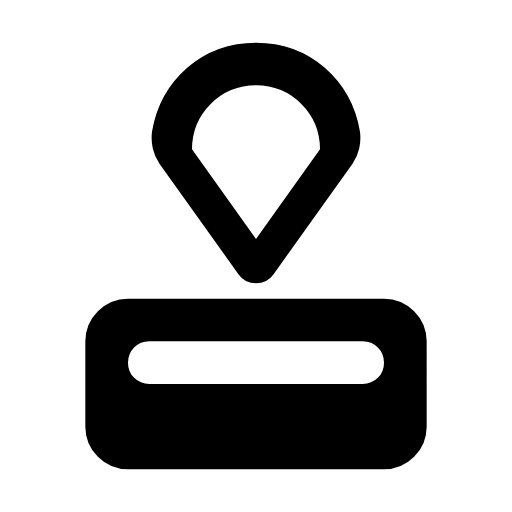
t = 0.00 s
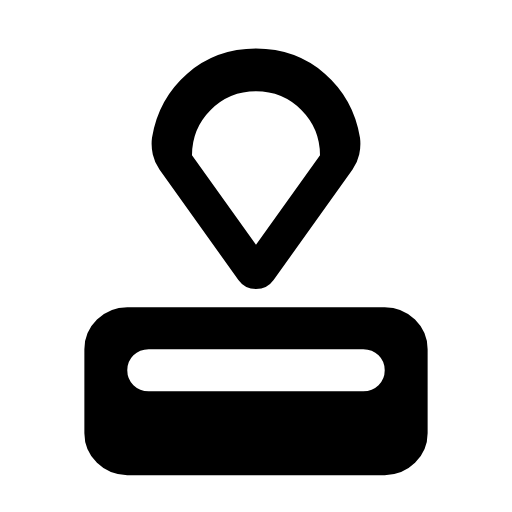
t = 0.28 s
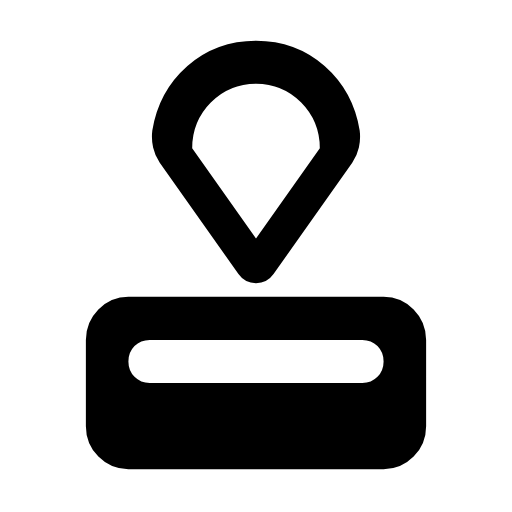
t = 0.55 s
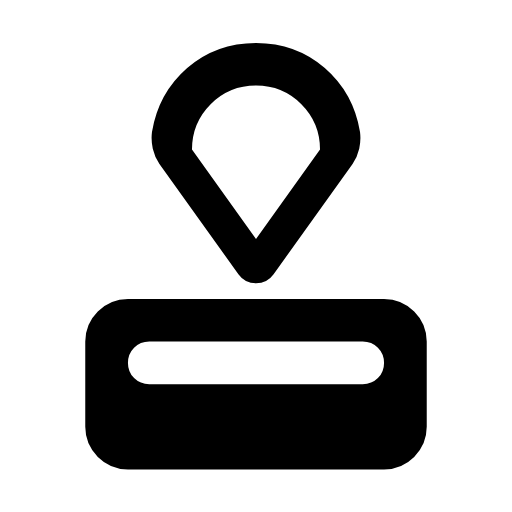
t = 0.83 s
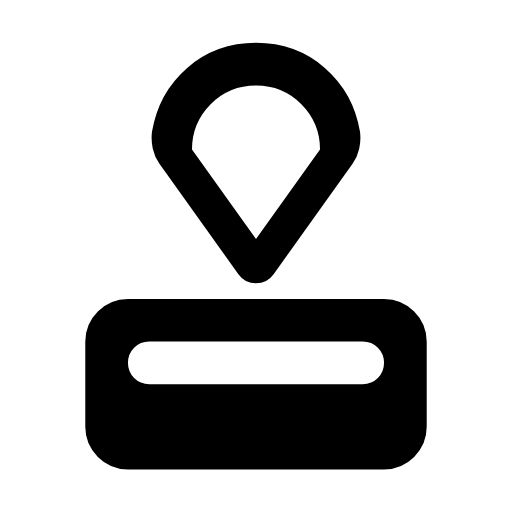
t = 1.10 s
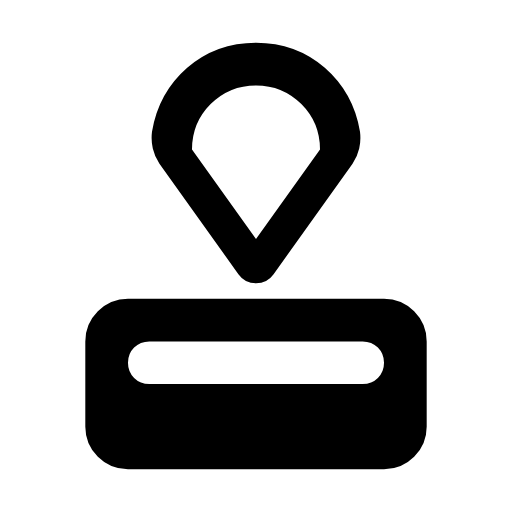
t = 1.38 s

The animated SVG that drew these frames (rendered in a browser with its animation timeline set to each time). Animation: 6 SMIL elements (animateTransform=6); one cycle of 1.65 s, repeats indefinitely.

<svg xmlns="http://www.w3.org/2000/svg" width="24" height="24" viewBox="0 0 24 24" fill="currentColor"><!-- approval: Derived from Material Symbols (Rounded) by Google, Apache License 2.0. Modified: geometry rescaled to 24x24 and split into animated parts. --><style>.m3a-static{display:none}@media (prefers-reduced-motion: reduce){.m3a-anim{display:none}.m3a-static{display:inline}}</style><g class="m3a-anim"><g><animateTransform attributeName="transform" type="translate" dur="1650ms" repeatCount="indefinite" calcMode="linear" keyTimes="0;0.0073;0.0158;0.0521;0.0624;0.0727;0.0842;0.0958;0.1085;0.1218;0.1242;0.1273;0.1303;0.1339;0.14;0.1576;0.163;0.1685;0.1739;0.18;0.1842;0.1891;0.1945;0.2012;0.2273;0.2406;0.2539;0.2691;0.2836;0.3261;0.3527;1" values="0 0;0 -0.0292;0 -0.1178;0 -0.6793;0 -0.8147;0 -0.9269;0 -1.025;0 -1.0971;0 -1.1517;0 -1.1863;0 -1.1744;0 -1.132;0 -1.0644;0 -0.9572;0 -0.736;0 -0.0268;0 0.1641;0 0.329;0 0.4654;0 0.5837;0 0.6429;0 0.6701;0 0.6576;0 0.5983;0 0.2176;0 0.0657;0 -0.0236;0 -0.0614;0 -0.0583;0 -0.0051;0 0.0058;0 0"/><g transform="translate(12 13.275)"><g><animateTransform attributeName="transform" type="scale" dur="1650ms" repeatCount="indefinite" calcMode="linear" keyTimes="0;0.1776;0.2206;0.2394;0.2515;0.2897;0.3182;0.4018;1" values="1 1;1.0001 1;1.0327 1;1.041 1;1.036 1;1.0043 1;0.9963 1;1.0003 1;1 1"/><g><animateTransform attributeName="transform" type="scale" dur="1650ms" repeatCount="indefinite" calcMode="linear" keyTimes="0;0.1776;0.1885;0.2206;0.2394;0.2515;0.277;0.2897;0.303;0.3182;0.4018;1" values="1 1;1 0.9996;1 0.9862;1 0.9182;1 0.8976;1 0.9099;1 0.967;1 0.9893;1 1.0033;1 1.0093;1 0.9991;1 1"/><g transform="translate(-12 -13.275)"><path d="M11.175 12.85L7.475 7.675Q7.25 7.35 7.1625 6.9625T7.125 6.175Q7.425 4.35 8.775 3.175T12 2Q13.875 2 15.225 3.175T16.875 6.175Q16.925 6.575 16.8375 6.9625T16.525 7.675L12.825 12.85Q12.525 13.275 12 13.275T11.175 12.85ZM12 11.2L15 7Q15 5.75 14.125 4.875T12 4Q10.75 4 9.875 4.875T9 7L12 11.2Z"/></g></g></g></g></g><g><animateTransform attributeName="transform" type="translate" dur="1650ms" repeatCount="indefinite" calcMode="linear" keyTimes="0;0.0073;0.0158;0.0521;0.0624;0.0727;0.0842;0.0958;0.1085;0.1218;0.1242;0.1273;0.1303;0.1339;0.14;0.1576;0.163;0.1685;0.1739;0.18;0.1842;0.1891;0.1945;0.2012;0.2273;0.2406;0.2539;0.2691;0.2836;0.3261;0.3527;1" values="0 0;0 -0.0292;0 -0.1178;0 -0.6793;0 -0.8147;0 -0.9269;0 -1.025;0 -1.0971;0 -1.1517;0 -1.1863;0 -1.1744;0 -1.132;0 -1.0644;0 -0.9572;0 -0.736;0 -0.0268;0 0.1641;0 0.329;0 0.4654;0 0.5837;0 0.6429;0 0.6701;0 0.6576;0 0.5983;0 0.2176;0 0.0657;0 -0.0236;0 -0.0614;0 -0.0583;0 -0.0051;0 0.0058;0 0"/><g transform="translate(12 22)"><g><animateTransform attributeName="transform" type="scale" dur="1650ms" repeatCount="indefinite" calcMode="linear" keyTimes="0;0.16;0.1709;0.2024;0.2212;0.2333;0.2715;0.3;0.3842;1" values="1 1;1.0004 1;1.009 1;1.0491 1;1.0615 1;1.054 1;1.0064 1;0.9944 1;1.0005 1;1 1"/><g><animateTransform attributeName="transform" type="scale" dur="1650ms" repeatCount="indefinite" calcMode="linear" keyTimes="0;0.16;0.1648;0.1709;0.1921;0.2024;0.2127;0.2212;0.2267;0.2333;0.2588;0.2715;0.2848;0.3;0.3152;0.3582;0.3842;1" values="1 1;1 0.9987;1 0.9899;1 0.9701;1 0.8757;1 0.8364;1 0.8082;1 0.7951;1 0.8005;1 0.8199;1 0.934;1 0.9786;1 1.0065;1 1.0186;1 1.0178;1 1.0014;1 0.9982;1 1"/><g transform="translate(-12 -22)"><path d="M6 22Q5.175 22 4.5875 21.4125T4 20L4 16Q4 15.175 4.5875 14.5875T6 14L18 14Q18.825 14 19.4125 14.5875T20 16L20 20Q20 20.825 19.4125 21.4125T18 22L6 22ZM7 18L17 18Q17.425 18 17.7125 17.7125T18 17Q18 16.575 17.7125 16.2875T17 16L7 16Q6.575 16 6.2875 16.2875T6 17Q6 17.425 6.2875 17.7125T7 18Z"/></g></g></g></g></g></g><g class="m3a-static"><path d="M11.175 12.85L7.475 7.675Q7.25 7.35 7.1625 6.9625T7.125 6.175Q7.425 4.35 8.775 3.175T12 2Q13.875 2 15.225 3.175T16.875 6.175Q16.925 6.575 16.8375 6.9625T16.525 7.675L12.825 12.85Q12.525 13.275 12 13.275T11.175 12.85ZM12 11.2L15 7Q15 5.75 14.125 4.875T12 4Q10.75 4 9.875 4.875T9 7L12 11.2Z"/><path d="M6 22Q5.175 22 4.5875 21.4125T4 20L4 16Q4 15.175 4.5875 14.5875T6 14L18 14Q18.825 14 19.4125 14.5875T20 16L20 20Q20 20.825 19.4125 21.4125T18 22L6 22ZM7 18L17 18Q17.425 18 17.7125 17.7125T18 17Q18 16.575 17.7125 16.2875T17 16L7 16Q6.575 16 6.2875 16.2875T6 17Q6 17.425 6.2875 17.7125T7 18Z"/></g></svg>
